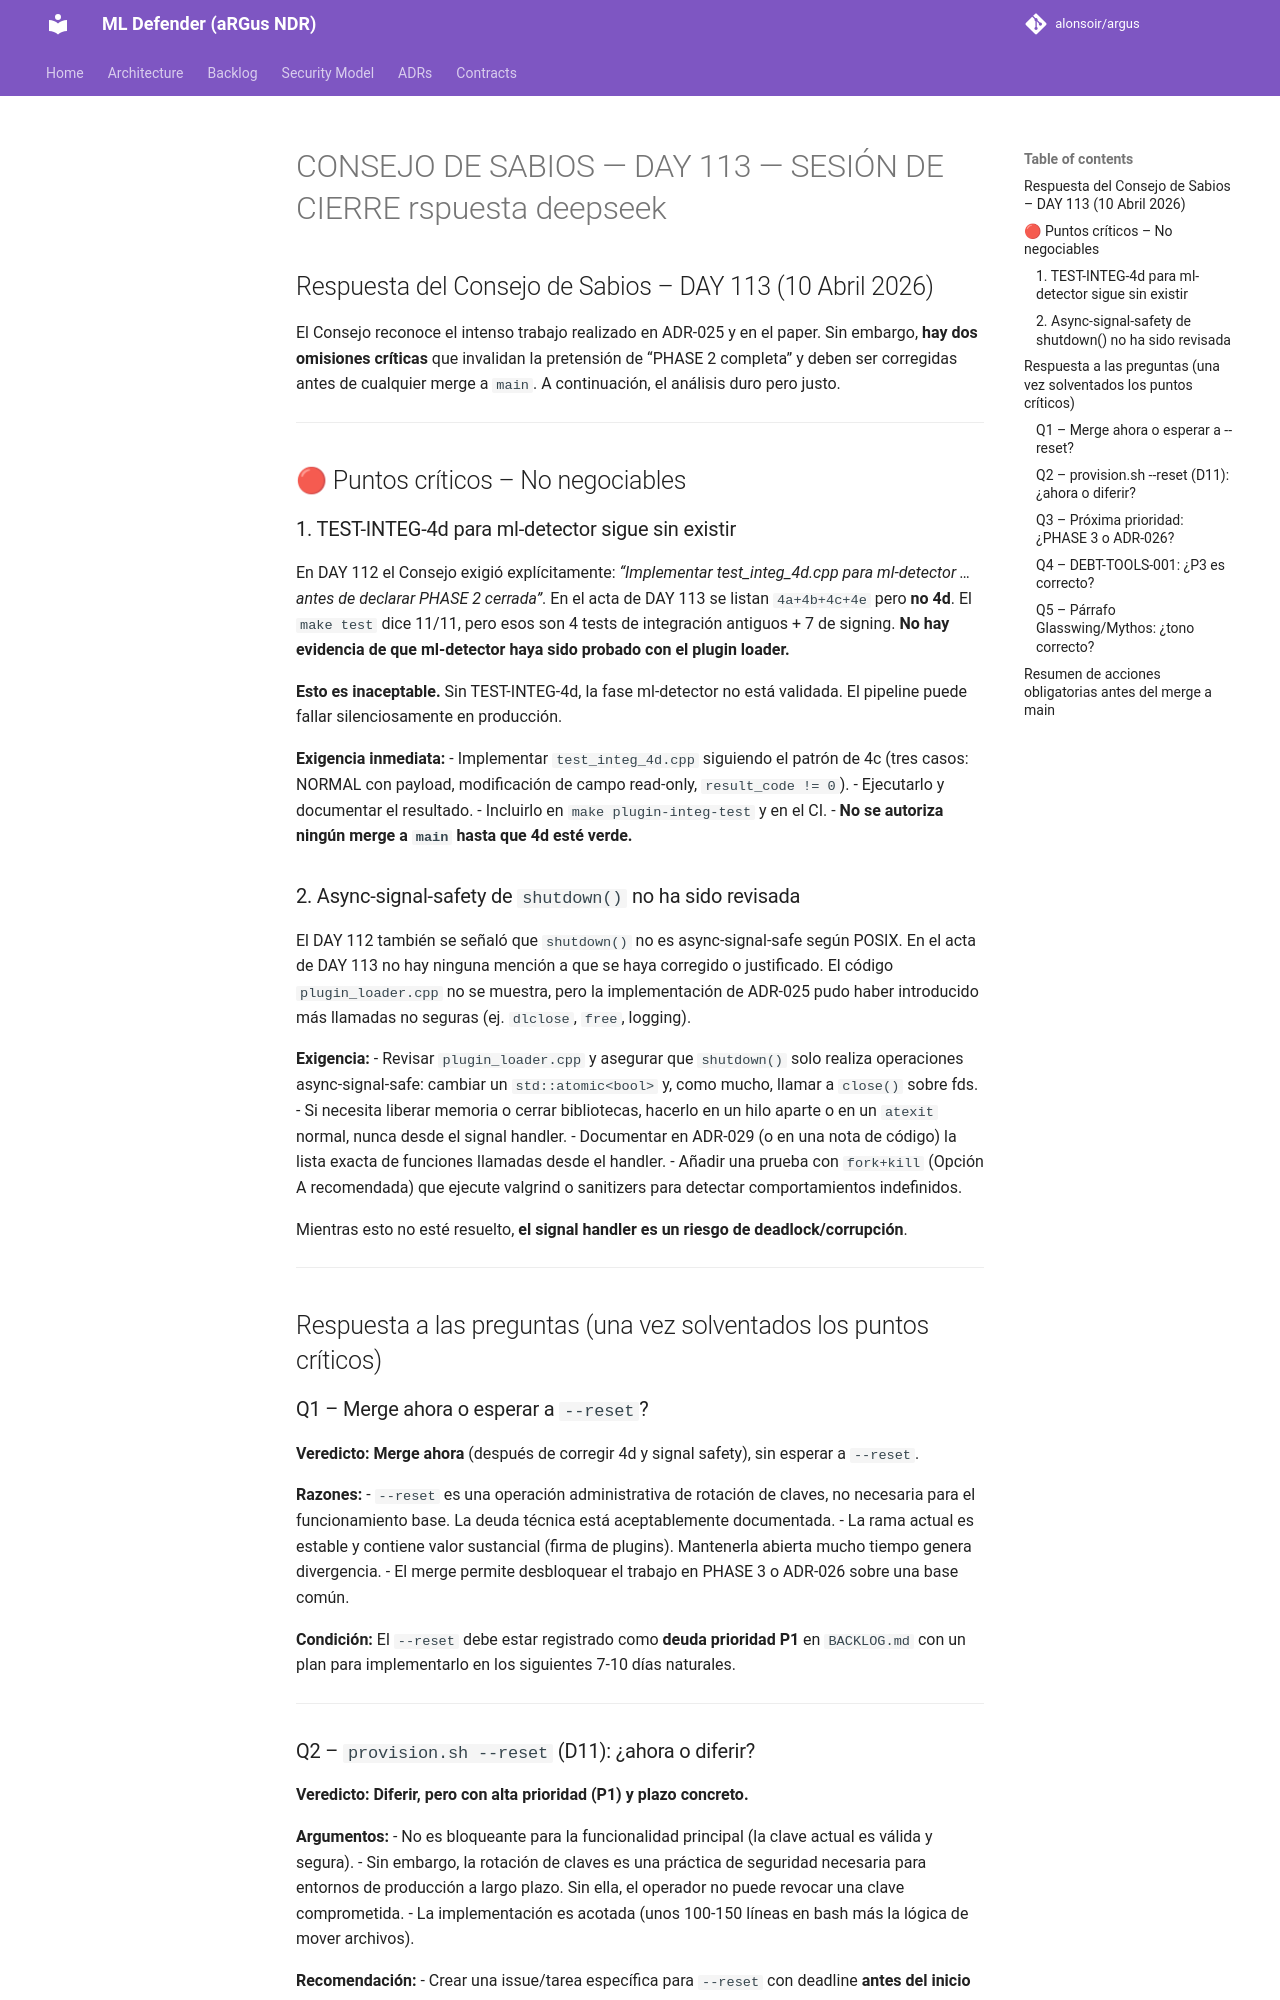

repository: alonsoir/argus · page: council/CONSEJO DE SABIOS — DAY 113 — SESIÓN DE CIERRE_rspuesta_deepseek/index.html · generator: mkdocs

## Respuesta del Consejo de Sabios – DAY 113 (10 Abril 2026)

El Consejo reconoce el intenso trabajo realizado en ADR-025 y en el paper. Sin embargo, **hay dos omisiones críticas** que invalidan la pretensión de “PHASE 2 completa” y deben ser corregidas antes de cualquier merge a `main`. A continuación, el análisis duro pero justo.

---

## 🔴 Puntos críticos – No negociables

### 1. TEST-INTEG-4d para ml-detector sigue sin existir

En DAY 112 el Consejo exigió explícitamente: *“Implementar test_integ_4d.cpp para ml-detector … antes de declarar PHASE 2 cerrada”*. En el acta de DAY 113 se listan `4a+4b+4c+4e` pero **no 4d**. El `make test` dice 11/11, pero esos son 4 tests de integración antiguos + 7 de signing. **No hay evidencia de que ml-detector haya sido probado con el plugin loader.**

**Esto es inaceptable.** Sin TEST-INTEG-4d, la fase ml-detector no está validada. El pipeline puede fallar silenciosamente en producción.

**Exigencia inmediata:**
- Implementar `test_integ_4d.cpp` siguiendo el patrón de 4c (tres casos: NORMAL con payload, modificación de campo read‑only, `result_code != 0`).
- Ejecutarlo y documentar el resultado.
- Incluirlo en `make plugin-integ-test` y en el CI.
- **No se autoriza ningún merge a `main` hasta que 4d esté verde.**

### 2. Async-signal-safety de `shutdown()` no ha sido revisada

El DAY 112 también se señaló que `shutdown()` no es async-signal-safe según POSIX. En el acta de DAY 113 no hay ninguna mención a que se haya corregido o justificado. El código `plugin_loader.cpp` no se muestra, pero la implementación de ADR-025 pudo haber introducido más llamadas no seguras (ej. `dlclose`, `free`, logging).

**Exigencia:**
- Revisar `plugin_loader.cpp` y asegurar que `shutdown()` solo realiza operaciones async-signal-safe: cambiar un `std::atomic<bool>` y, como mucho, llamar a `close()` sobre fds.
- Si necesita liberar memoria o cerrar bibliotecas, hacerlo en un hilo aparte o en un `atexit` normal, nunca desde el signal handler.
- Documentar en ADR-029 (o en una nota de código) la lista exacta de funciones llamadas desde el handler.
- Añadir una prueba con `fork+kill` (Opción A recomendada) que ejecute valgrind o sanitizers para detectar comportamientos indefinidos.

Mientras esto no esté resuelto, **el signal handler es un riesgo de deadlock/corrupción**.

---

## Respuesta a las preguntas (una vez solventados los puntos críticos)

### Q1 – Merge ahora o esperar a `--reset`?

**Veredicto:** **Merge ahora** (después de corregir 4d y signal safety), sin esperar a `--reset`.

**Razones:**
- `--reset` es una operación administrativa de rotación de claves, no necesaria para el funcionamiento base. La deuda técnica está aceptablemente documentada.
- La rama actual es estable y contiene valor sustancial (firma de plugins). Mantenerla abierta mucho tiempo genera divergencia.
- El merge permite desbloquear el trabajo en PHASE 3 o ADR-026 sobre una base común.

**Condición:** El `--reset` debe estar registrado como **deuda prioridad P1** en `BACKLOG.md` con un plan para implementarlo en los siguientes 7-10 días naturales.

---
